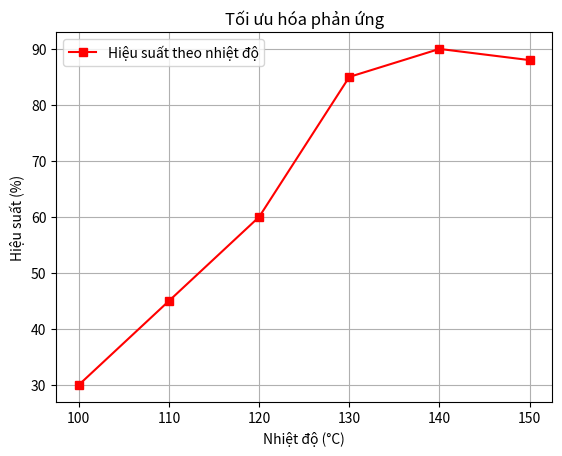
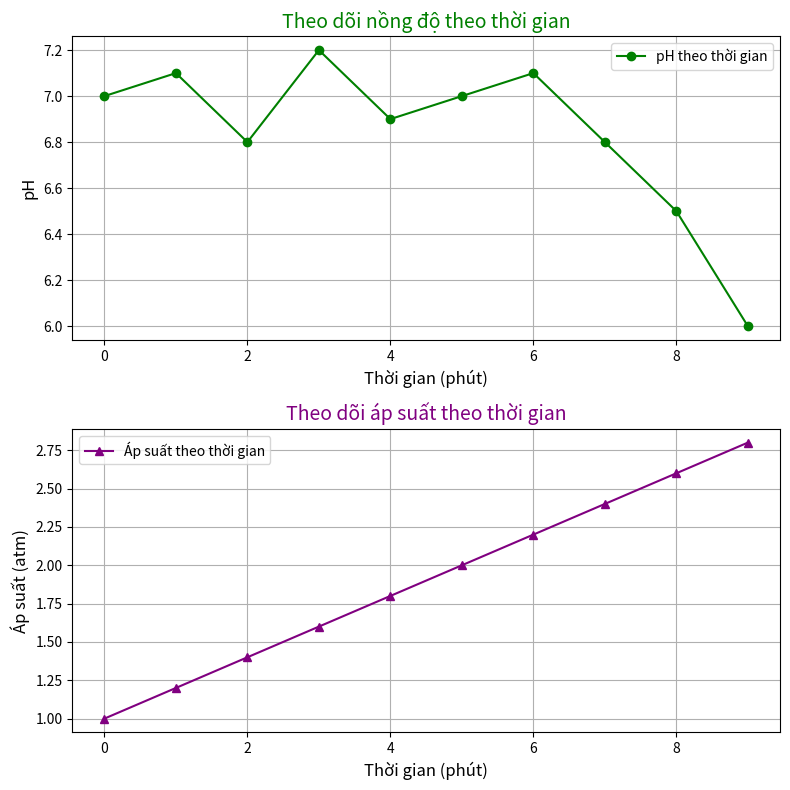
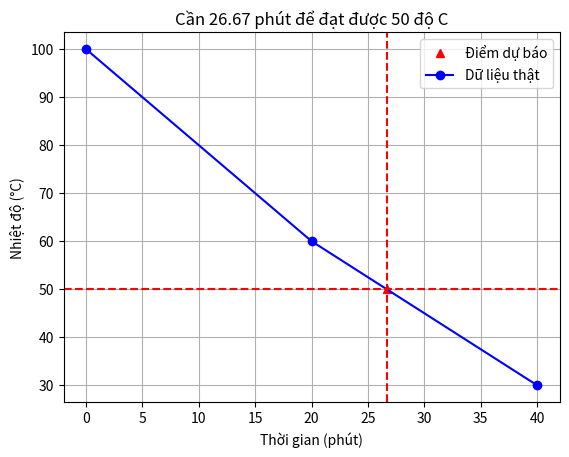

These charts were generated, in order, by the following Python code:
import pandas as pd
import numpy as np
import matplotlib.pyplot as plt

# Tạo dữ liệu giả lập
temp = [100, 110, 120, 130, 140, 150]
hieu_suat = [30, 45, 60, 85, 90, 88]

plt.plot(temp, hieu_suat, 'r-s', label='Hiệu suất theo nhiệt độ')

plt.xlabel('Nhiệt độ (°C)')
plt.ylabel('Hiệu suất (%)')
plt.title('Tối ưu hóa phản ứng')
plt.grid(True)
plt.legend()
plt.show()


# BÀI TẬP 2

time = np.arange(0, 10, 1)
pH = [7, 7.1, 6.8, 7.2, 6.9, 7.0, 7.1, 6.8, 6.5, 6.0]
pressure = [1, 1.2, 1.4, 1.6, 1.8, 2.0, 2.2, 2.4, 2.6, 2.8]
fig, (ax1, ax2) = plt.subplots(nrows=2, ncols=1, figsize=(8, 8))

ax1.plot(time, pH, 'g-o', label='pH theo thời gian')
ax1.set_title('Theo dõi nồng độ theo thời gian', fontsize=14, color='green')
ax1.set_xlabel('Thời gian (phút)', fontsize=12)
ax1.set_ylabel('pH', fontsize=12)
ax1.grid(True)
ax1.legend()

ax2.plot(time, pressure, color='purple', linestyle='-', marker='^', label='Áp suất theo thời gian')
ax2.set_title('Theo dõi áp suất theo thời gian', fontsize=14, color='purple')
ax2.set_xlabel('Thời gian (phút)', fontsize=12)
ax2.set_ylabel('Áp suất (atm)', fontsize=12)
ax2.grid(True)
ax2.legend()

plt.tight_layout()
plt.show()

# BÀI TẬP 3
t_data = [0, 20, 40]   # Thời gian
T_data = [100, 60, 30] # Nhiệt độ giảm dần
target = 50            # Cần tìm lúc 50 độ C
a = np.flip(T_data)
b = np.flip(t_data)
time_can_tim = np.interp(target, a, b)
print(f" Dự Báo: Để đạt được nhiệt độ {target} độ C, cần thời gian {time_can_tim:.2f} phút.")

plt.plot(time_can_tim, target,'r^', label='Điểm dự báo')
plt.plot(b, a, 'b-o', label='Dữ liệu thật')
plt.axvline(x=time_can_tim, color='red', linestyle='--')
plt.axhline(y=target, color='red', linestyle='--')
plt.title(f'Cần {time_can_tim:.2f} phút để đạt được {target} độ C')
plt.xlabel('Thời gian (phút)')
plt.ylabel('Nhiệt độ (°C)')
plt.grid(True)
plt.legend()
plt.show()
